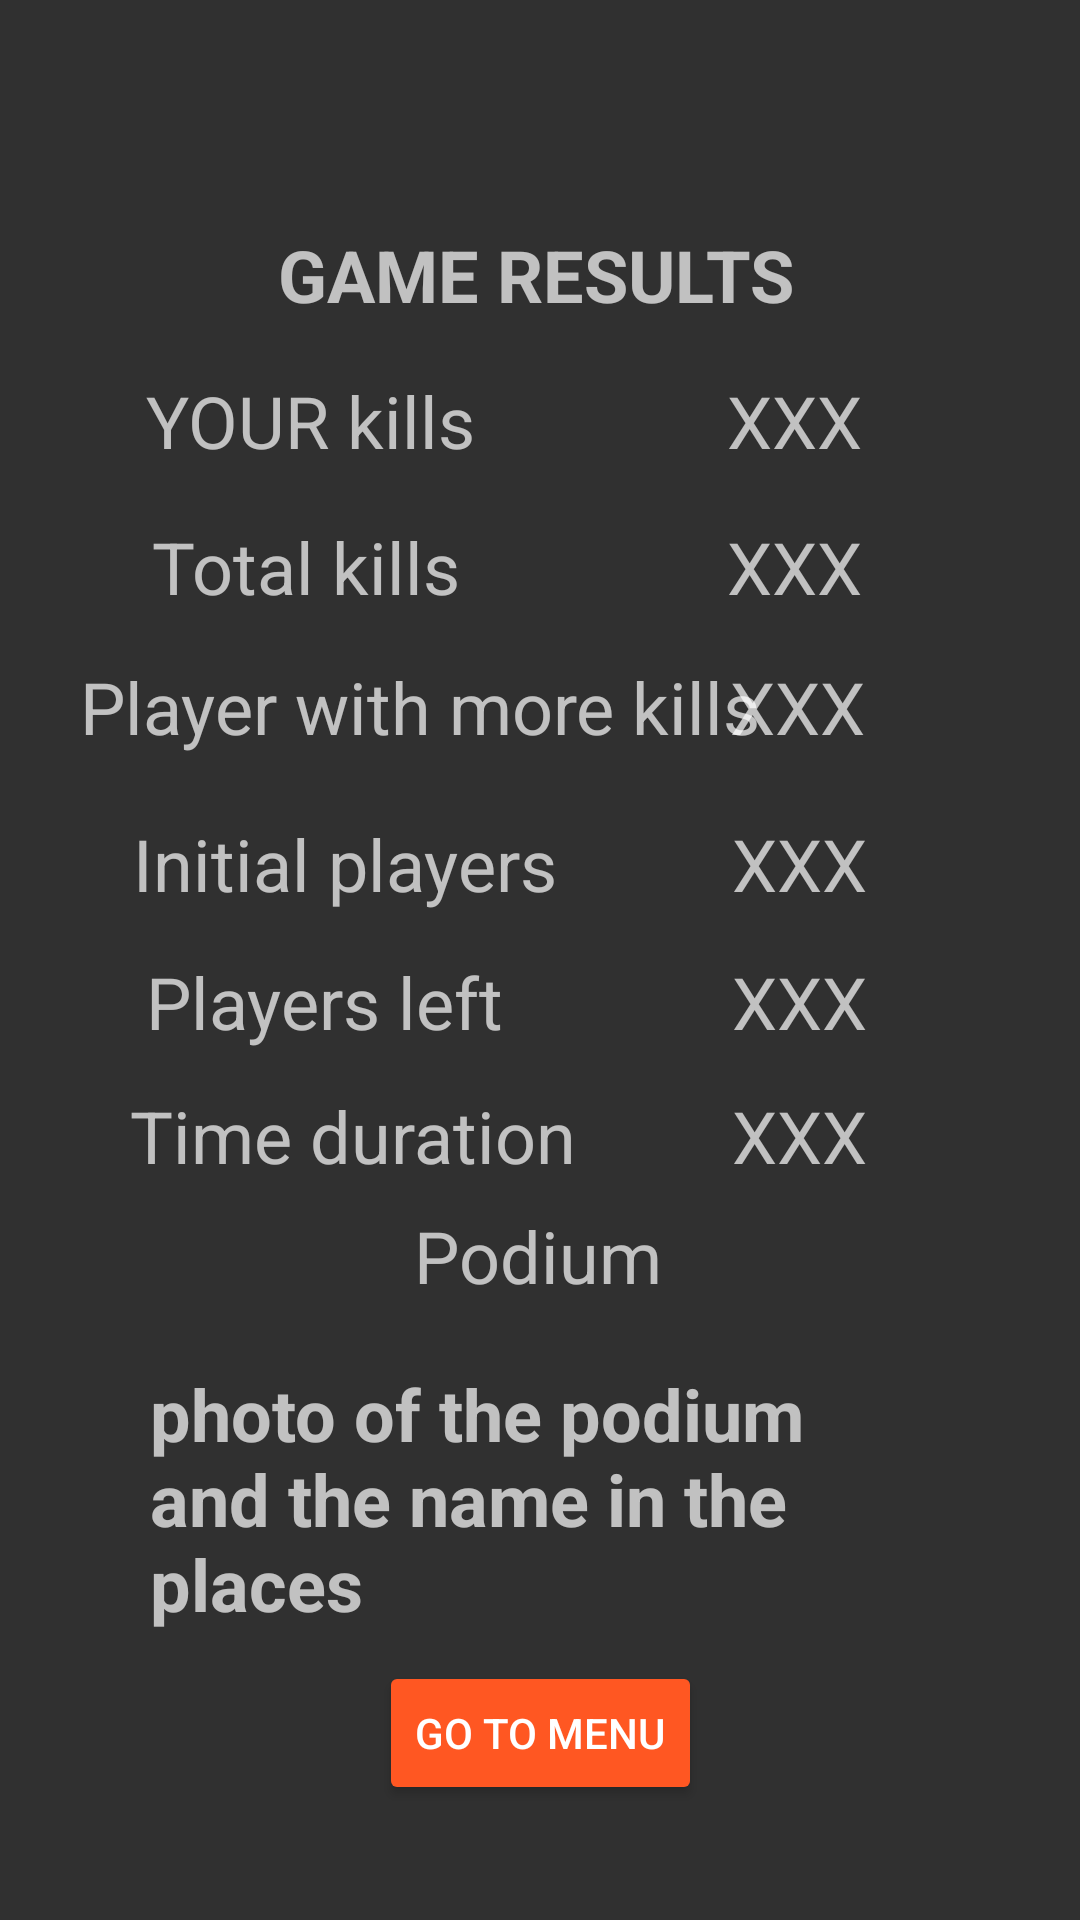

Produce the Android XML layout that renders to this screen, including the resource entries it uses.
<!-- AndroidManifest.xml: application theme Theme.AppCompat -->
<!-- res/layout/activity_game_results.xml -->
<?xml version="1.0" encoding="utf-8"?>
<androidx.constraintlayout.widget.ConstraintLayout xmlns:android="http://schemas.android.com/apk/res/android"
    xmlns:app="http://schemas.android.com/apk/res-auto"
    xmlns:tools="http://schemas.android.com/tools"
    android:layout_width="match_parent"
    android:layout_height="match_parent"
    tools:context=".GameResults">

    <TextView
        android:id="@+id/textView45"
        android:layout_width="wrap_content"
        android:layout_height="wrap_content"
        android:text="Players left"
        android:textSize="24sp"
        app:layout_constraintBottom_toBottomOf="parent"
        app:layout_constraintEnd_toEndOf="parent"
        app:layout_constraintHorizontal_bias="0.202"
        app:layout_constraintStart_toStartOf="parent"
        app:layout_constraintTop_toTopOf="parent"
        app:layout_constraintVertical_bias="0.523" />

    <TextView
        android:id="@+id/textView46"
        android:layout_width="wrap_content"
        android:layout_height="wrap_content"
        android:text="Time duration"
        android:textSize="24sp"
        app:layout_constraintBottom_toBottomOf="parent"
        app:layout_constraintEnd_toEndOf="parent"
        app:layout_constraintHorizontal_bias="0.205"
        app:layout_constraintStart_toStartOf="parent"
        app:layout_constraintTop_toTopOf="parent"
        app:layout_constraintVertical_bias="0.596" />

    <TextView
        android:id="@+id/textView50"
        android:layout_width="wrap_content"
        android:layout_height="wrap_content"
        android:text="Podium"
        android:textSize="24sp"
        app:layout_constraintBottom_toBottomOf="parent"
        app:layout_constraintEnd_toEndOf="parent"
        app:layout_constraintHorizontal_bias="0.498"
        app:layout_constraintStart_toStartOf="parent"
        app:layout_constraintTop_toTopOf="parent"
        app:layout_constraintVertical_bias="0.662" />

    <TextView
        android:id="@+id/textView44"
        android:layout_width="wrap_content"
        android:layout_height="wrap_content"
        android:text="XXX"
        android:textSize="24sp"
        app:layout_constraintBottom_toBottomOf="parent"
        app:layout_constraintEnd_toEndOf="parent"
        app:layout_constraintHorizontal_bias="0.775"
        app:layout_constraintStart_toStartOf="parent"
        app:layout_constraintTop_toTopOf="parent"
        app:layout_constraintVertical_bias="0.596" />

    <TextView
        android:id="@+id/textView48"
        android:layout_width="wrap_content"
        android:layout_height="wrap_content"
        android:text="XXX"
        android:textSize="24sp"
        app:layout_constraintBottom_toBottomOf="parent"
        app:layout_constraintEnd_toEndOf="parent"
        app:layout_constraintHorizontal_bias="0.775"
        app:layout_constraintStart_toStartOf="parent"
        app:layout_constraintTop_toTopOf="parent"
        app:layout_constraintVertical_bias="0.523" />

    <TextView
        android:id="@+id/textView49"
        android:layout_width="wrap_content"
        android:layout_height="wrap_content"
        android:text="Initial players"
        android:textSize="24sp"
        app:layout_constraintBottom_toBottomOf="parent"
        app:layout_constraintEnd_toEndOf="parent"
        app:layout_constraintHorizontal_bias="0.203"
        app:layout_constraintStart_toStartOf="parent"
        app:layout_constraintTop_toTopOf="parent"
        app:layout_constraintVertical_bias="0.447" />

    <TextView
        android:id="@+id/textView47"
        android:layout_width="wrap_content"
        android:layout_height="wrap_content"
        android:text="XXX"
        android:textSize="24sp"
        app:layout_constraintBottom_toBottomOf="parent"
        app:layout_constraintEnd_toEndOf="parent"
        app:layout_constraintHorizontal_bias="0.775"
        app:layout_constraintStart_toStartOf="parent"
        app:layout_constraintTop_toTopOf="parent"
        app:layout_constraintVertical_bias="0.447" />

    <Button
        android:id="@+id/button18"
        android:layout_width="wrap_content"
        android:layout_height="wrap_content"
        android:backgroundTint="#FF5722"
        android:text="go to menu"
        app:iconTint="#FF5722"
        app:layout_constraintBottom_toBottomOf="parent"
        app:layout_constraintEnd_toEndOf="parent"
        app:layout_constraintStart_toStartOf="parent"
        app:layout_constraintTop_toTopOf="parent"
        app:layout_constraintVertical_bias="0.935" />

    <TextView
        android:id="@+id/textView37"
        android:layout_width="wrap_content"
        android:layout_height="wrap_content"
        android:text="GAME RESULTS"
        android:textSize="24sp"
        android:textStyle="bold"
        app:layout_constraintBottom_toBottomOf="parent"
        app:layout_constraintEnd_toEndOf="parent"
        app:layout_constraintHorizontal_bias="0.494"
        app:layout_constraintStart_toStartOf="parent"
        app:layout_constraintTop_toTopOf="parent"
        app:layout_constraintVertical_bias="0.124" />

    <TextView
        android:id="@+id/textView41"
        android:layout_width="wrap_content"
        android:layout_height="wrap_content"
        android:text="Total kills"
        android:textSize="24sp"
        app:layout_constraintBottom_toBottomOf="parent"
        app:layout_constraintEnd_toEndOf="parent"
        app:layout_constraintHorizontal_bias="0.197"
        app:layout_constraintStart_toStartOf="parent"
        app:layout_constraintTop_toTopOf="parent"
        app:layout_constraintVertical_bias="0.284" />

    <TextView
        android:id="@+id/textView39"
        android:layout_width="wrap_content"
        android:layout_height="wrap_content"
        android:text="XXX"
        android:textSize="24sp"
        app:layout_constraintBottom_toBottomOf="parent"
        app:layout_constraintEnd_toEndOf="parent"
        app:layout_constraintHorizontal_bias="0.769"
        app:layout_constraintStart_toStartOf="parent"
        app:layout_constraintTop_toTopOf="parent"
        app:layout_constraintVertical_bias="0.204" />

    <TextView
        android:id="@+id/textView38"
        android:layout_width="wrap_content"
        android:layout_height="wrap_content"
        android:text="XXX"
        android:textSize="24sp"
        app:layout_constraintBottom_toBottomOf="parent"
        app:layout_constraintEnd_toEndOf="parent"
        app:layout_constraintHorizontal_bias="0.769"
        app:layout_constraintStart_toStartOf="parent"
        app:layout_constraintTop_toTopOf="parent"
        app:layout_constraintVertical_bias="0.284" />

    <TextView
        android:id="@+id/textView43"
        android:layout_width="wrap_content"
        android:layout_height="wrap_content"
        android:text="Player with more kills"
        android:textSize="24sp"
        app:layout_constraintBottom_toBottomOf="parent"
        app:layout_constraintEnd_toEndOf="parent"
        app:layout_constraintHorizontal_bias="0.2"
        app:layout_constraintStart_toStartOf="parent"
        app:layout_constraintTop_toTopOf="parent"
        app:layout_constraintVertical_bias="0.361" />

    <TextView
        android:id="@+id/textView40"
        android:layout_width="wrap_content"
        android:layout_height="wrap_content"
        android:text="YOUR kills"
        android:textSize="24sp"
        app:layout_constraintBottom_toBottomOf="parent"
        app:layout_constraintEnd_toEndOf="parent"
        app:layout_constraintHorizontal_bias="0.195"
        app:layout_constraintStart_toStartOf="parent"
        app:layout_constraintTop_toTopOf="parent"
        app:layout_constraintVertical_bias="0.204" />

    <TextView
        android:id="@+id/textView42"
        android:layout_width="wrap_content"
        android:layout_height="wrap_content"
        android:text="XXX"
        android:textSize="24sp"
        app:layout_constraintBottom_toBottomOf="parent"
        app:layout_constraintEnd_toEndOf="parent"
        app:layout_constraintHorizontal_bias="0.772"
        app:layout_constraintStart_toStartOf="parent"
        app:layout_constraintTop_toTopOf="parent"
        app:layout_constraintVertical_bias="0.361" />

    <TextView
        android:id="@+id/textView51"
        android:layout_width="253dp"
        android:layout_height="92dp"
        android:text="photo of the podium and the name in the places"
        android:textSize="24sp"
        android:textStyle="bold"
        app:layout_constraintBottom_toBottomOf="parent"
        app:layout_constraintEnd_toEndOf="parent"
        app:layout_constraintHorizontal_bias="0.468"
        app:layout_constraintStart_toStartOf="parent"
        app:layout_constraintTop_toTopOf="parent"
        app:layout_constraintVertical_bias="0.83" />


</androidx.constraintlayout.widget.ConstraintLayout>
<!-- resources referenced by this layout -->
<resources>

</resources>
